2-way image classification set "Dataset" from GitHub (rolfSnahre/KeyRec); label vocabulary: key, no key.

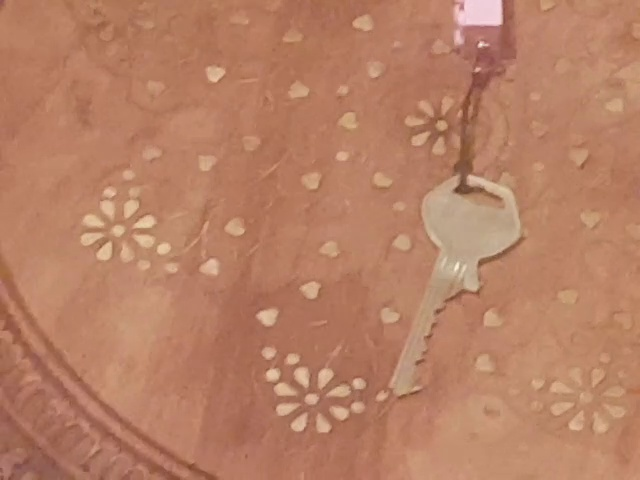
Label: key

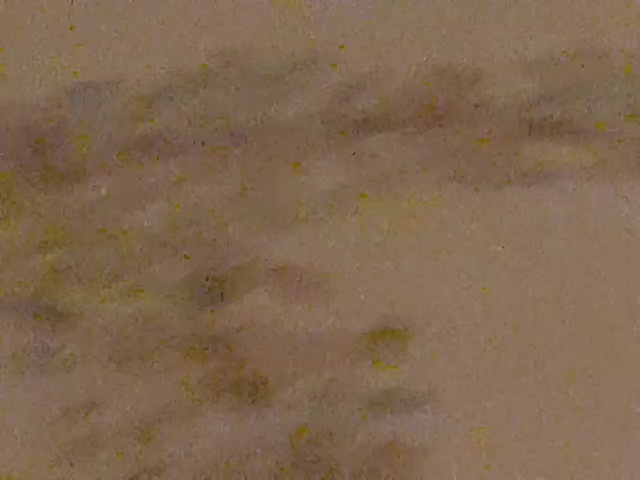
Label: no key

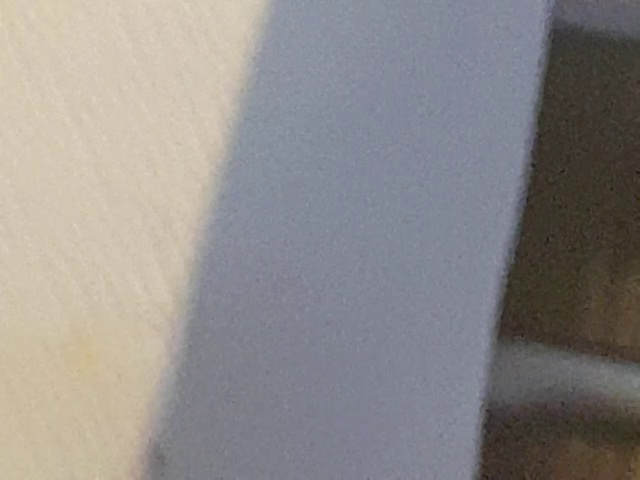
Label: no key

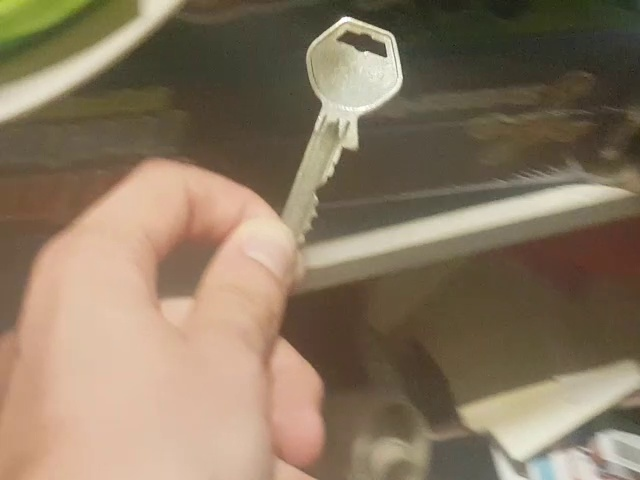
Label: key

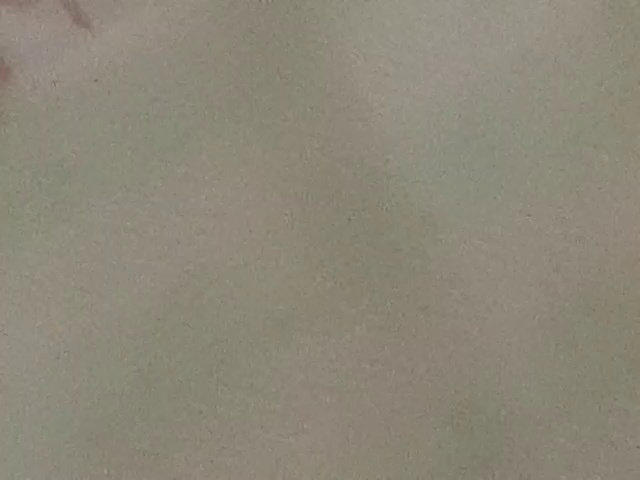
Label: no key

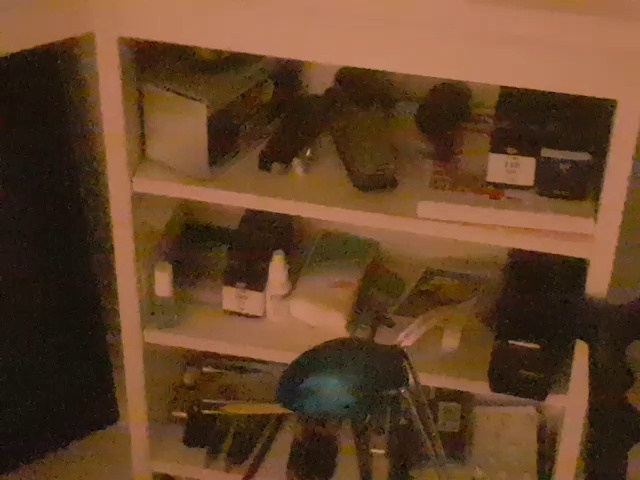
Label: key
